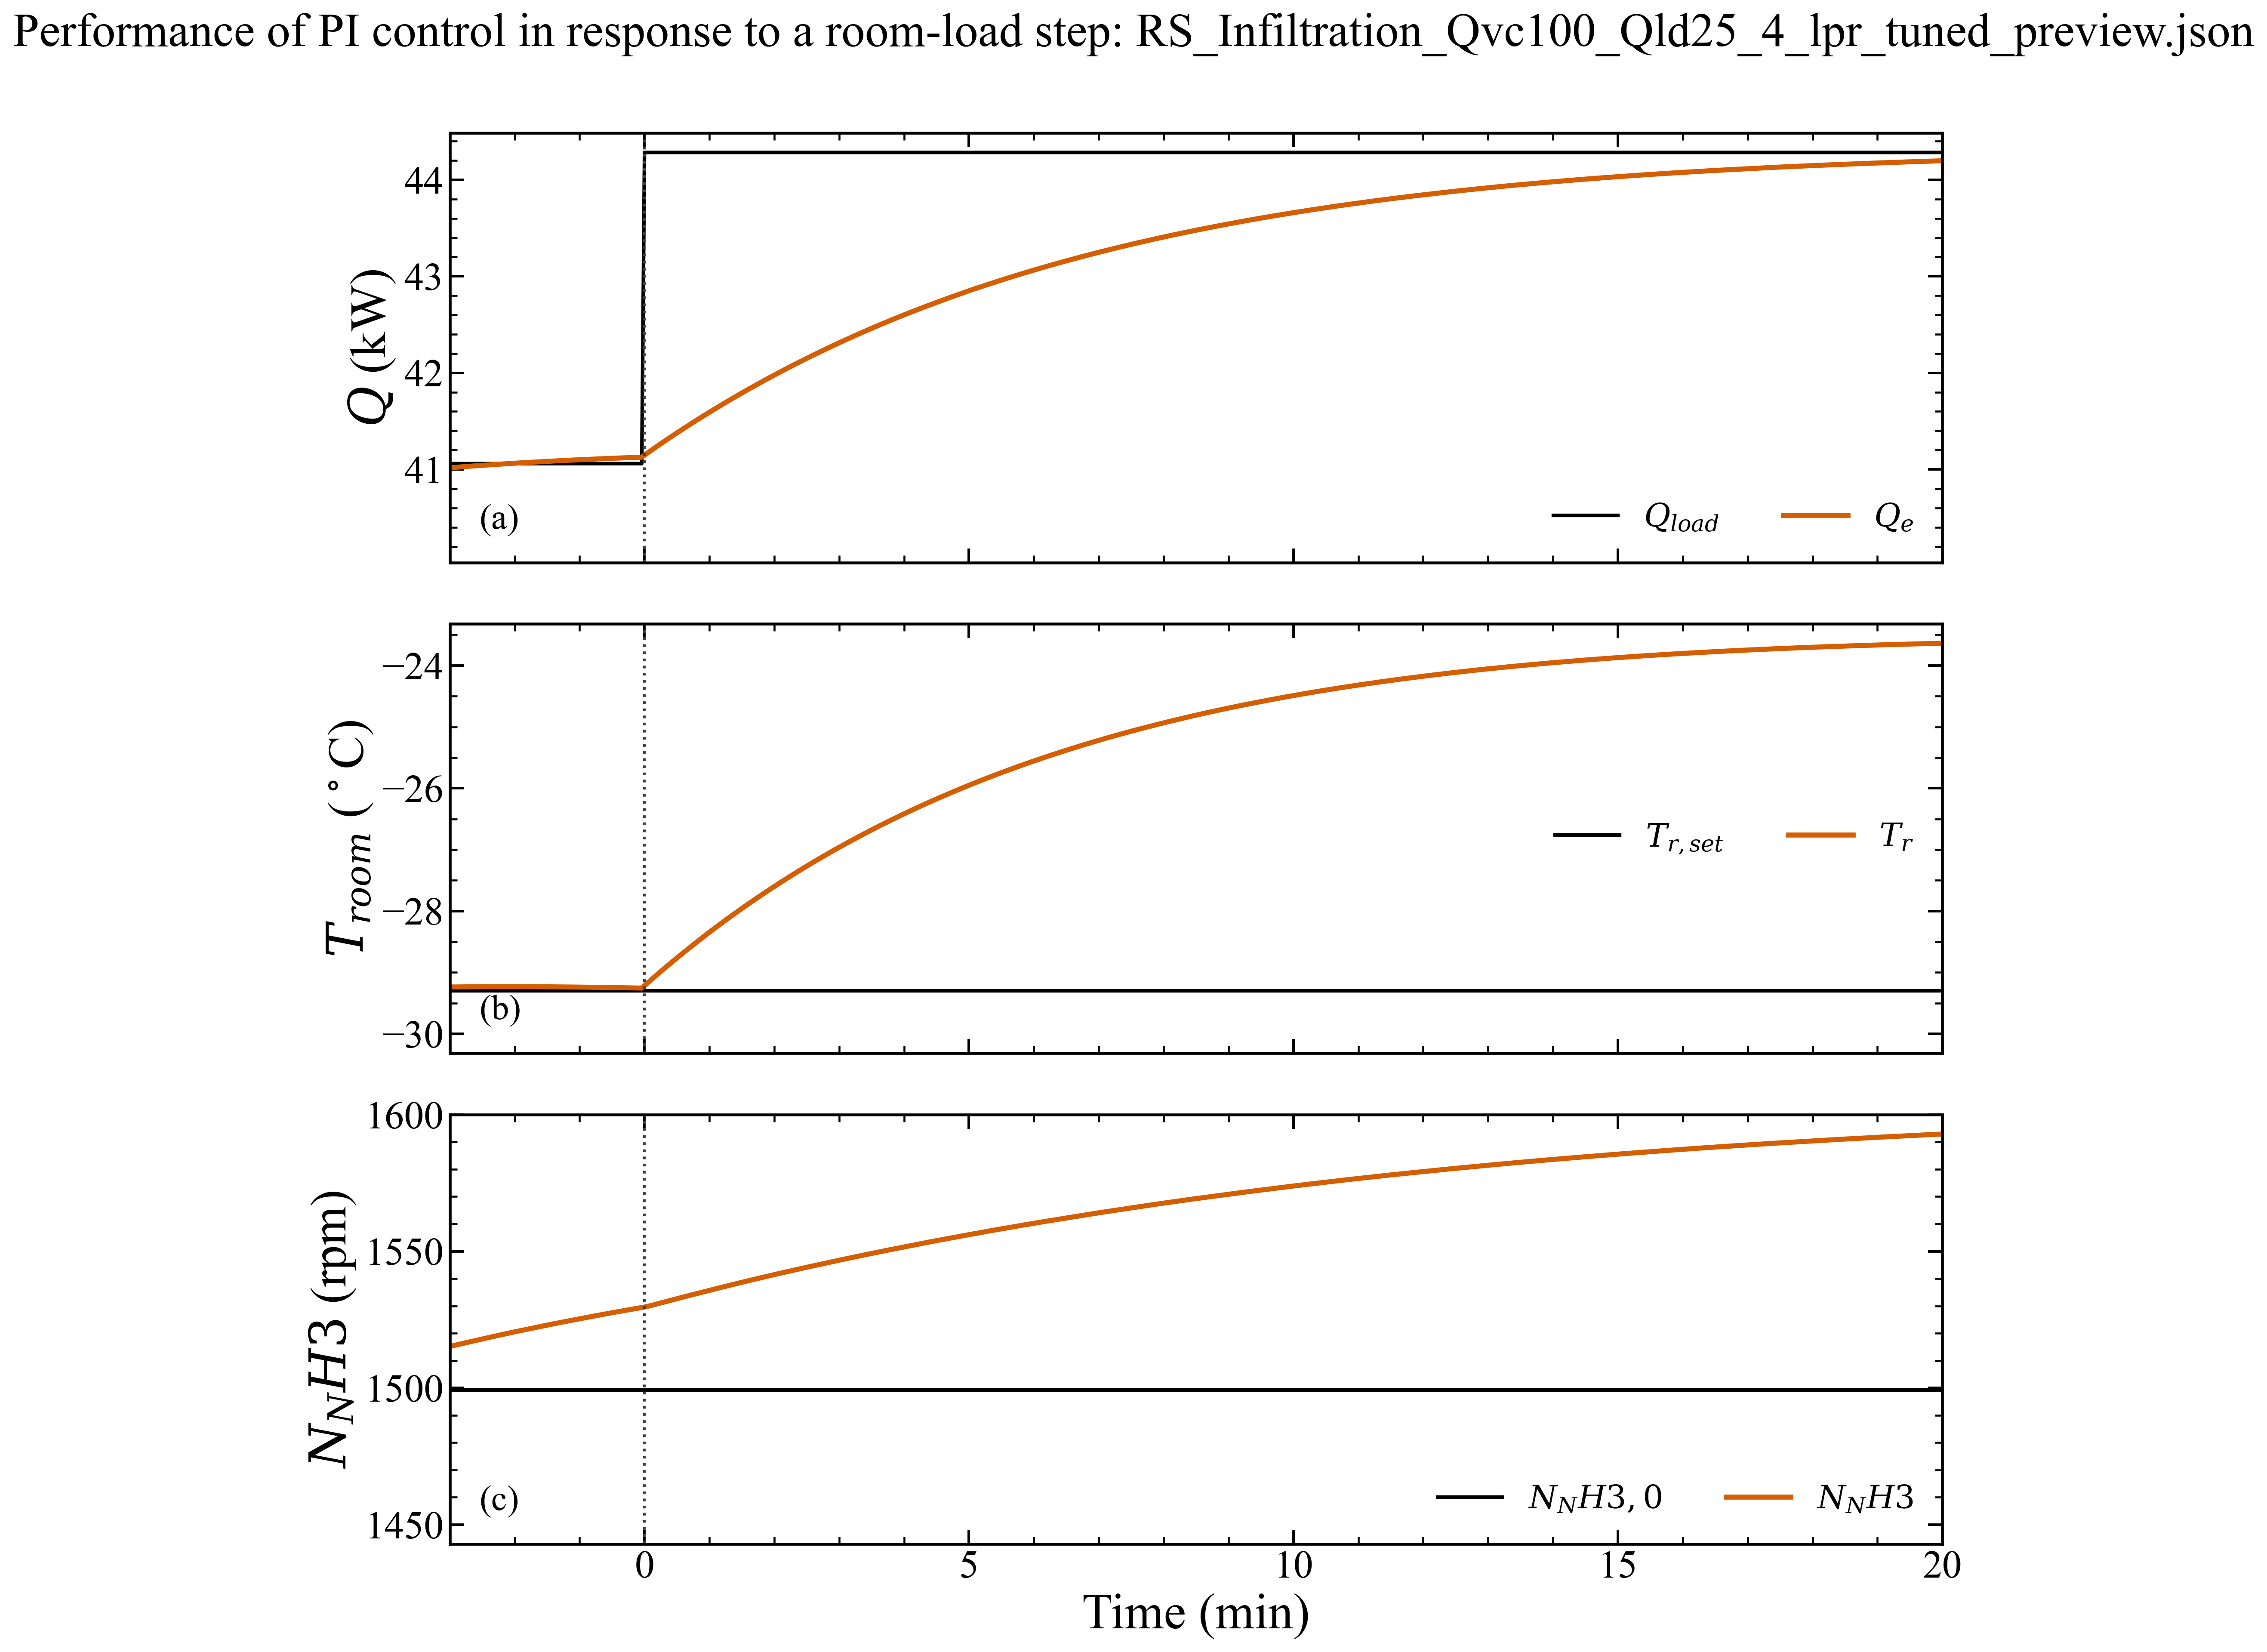

The data file committed next to this chart (first rows):
time_s, room_c, dock_c, sink_c, t2_c, t3_c, t4_c, t5_c, t6_c, t7_c, tevap_c, tcond_c, q_room_w, q_dock_w, q_dock_external_w, q_useful_w, q_cascade_w, q_cascade_refrigerant_w, q_dock_refrigerant_w, q_evap_total_w, q_evap_load_requested_w, q_map_capacity_balance_error_w, q_cond_w, refrigerant_q_condenser_stage_w
0.0, -30.0, 5.0, 35.0, 24.63, 5.0, -26.5, -40, 1.5, -5, -5.0, 40.0, 41060, 25750, 25750, 66810, 77223, 73357, 25750, 99107, 99107, 99107, 125165, 120662
2.5, -29.99, 4.99, 35, 25.73, 6.119, -26.38, -39.89, 2.508, -5.202, -5.202, 39.94, 40274, 26245, 26245, 66518, 76454, 75699, 26245, 101944, 101944, 101944, 127908, 123431
5.0, -29.98, 4.98, 34.99, 25.77, 6.16, -26.37, -39.88, 2.546, -5.193, -5.193, 39.95, 40250, 26197, 26197, 66448, 76430, 75982, 26197, 102180, 102180, 102180, 128200, 123742
7.5, -29.97, 4.972, 34.99, 25.8, 6.182, -26.35, -39.86, 2.566, -5.192, -5.192, 39.96, 40240, 26172, 26172, 66412, 76419, 76169, 26172, 102341, 102341, 102341, 128409, 123966
10.0, -29.96, 4.963, 34.99, 25.81, 6.193, -26.34, -39.86, 2.578, -5.194, -5.194, 39.97, 40237, 26154, 26154, 66392, 76414, 76283, 26154, 102437, 102437, 102437, 128536, 124105
12.5, -29.95, 4.955, 34.99, 25.82, 6.198, -26.33, -39.85, 2.583, -5.197, -5.197, 39.97, 40239, 26142, 26142, 66381, 76415, 76354, 26142, 102495, 102495, 102495, 128616, 124196
15.0, -29.94, 4.947, 34.99, 25.82, 6.199, -26.33, -39.84, 2.585, -5.201, -5.201, 39.97, 40244, 26132, 26132, 66376, 76418, 76398, 26132, 102530, 102530, 102530, 128667, 124257
17.5, -29.93, 4.939, 34.99, 25.82, 6.198, -26.32, -39.83, 2.585, -5.206, -5.206, 39.97, 40250, 26124, 26124, 66374, 76422, 76427, 26124, 102551, 102551, 102551, 128701, 124299
20.0, -29.92, 4.932, 34.99, 25.82, 6.195, -26.31, -39.82, 2.583, -5.211, -5.211, 39.98, 40257, 26118, 26118, 66375, 76428, 76447, 26118, 102565, 102565, 102565, 128725, 124332
22.5, -29.91, 4.924, 34.99, 25.81, 6.192, -26.3, -39.81, 2.581, -5.217, -5.217, 39.98, 40264, 26112, 26112, 66376, 76433, 76461, 26112, 102573, 102573, 102573, 128742, 124358
25.0, -29.9, 4.917, 34.99, 25.81, 6.188, -26.29, -39.81, 2.579, -5.222, -5.222, 39.98, 40272, 26107, 26107, 66379, 76440, 76472, 26107, 102579, 102579, 102579, 128757, 124380
27.5, -29.89, 4.909, 34.99, 25.81, 6.184, -26.28, -39.8, 2.576, -5.227, -5.227, 39.98, 40280, 26102, 26102, 66382, 76446, 76482, 26102, 102584, 102584, 102584, 128770, 124400
30.0, -29.88, 4.902, 34.99, 25.8, 6.179, -26.27, -39.79, 2.574, -5.233, -5.233, 39.98, 40288, 26097, 26097, 66385, 76452, 76490, 26097, 102587, 102587, 102587, 128781, 124419
32.5, -29.87, 4.895, 34.99, 25.8, 6.175, -26.27, -39.78, 2.571, -5.238, -5.238, 39.98, 40296, 26093, 26093, 66389, 76458, 76497, 26093, 102590, 102590, 102590, 128792, 124437
35.0, -29.86, 4.888, 34.99, 25.8, 6.171, -26.26, -39.77, 2.568, -5.244, -5.244, 39.98, 40304, 26089, 26089, 66393, 76465, 76504, 26089, 102593, 102593, 102593, 128803, 124455
37.5, -29.85, 4.881, 34.99, 25.79, 6.166, -26.25, -39.77, 2.564, -5.249, -5.249, 39.98, 40312, 26085, 26085, 66397, 76471, 76511, 26085, 102596, 102596, 102596, 128812, 124471
40.0, -29.84, 4.874, 34.99, 25.79, 6.162, -26.24, -39.76, 2.561, -5.255, -5.255, 39.98, 40320, 26081, 26081, 66401, 76478, 76516, 26081, 102597, 102597, 102597, 128821, 124486
42.5, -29.83, 4.867, 34.99, 25.79, 6.158, -26.23, -39.75, 2.559, -5.26, -5.26, 39.98, 40327, 26077, 26077, 66405, 76484, 76522, 26077, 102600, 102600, 102600, 128831, 124503
45.0, -29.82, 4.86, 34.99, 25.78, 6.153, -26.23, -39.75, 2.555, -5.265, -5.265, 39.98, 40335, 26074, 26074, 66409, 76490, 76529, 26074, 102603, 102603, 102603, 128842, 124520
47.5, -29.81, 4.854, 34.99, 25.78, 6.149, -26.22, -39.74, 2.553, -5.271, -5.271, 39.98, 40343, 26071, 26071, 66413, 76496, 76535, 26071, 102606, 102606, 102606, 128852, 124535
50.0, -29.81, 4.847, 34.99, 25.78, 6.144, -26.21, -39.73, 2.549, -5.276, -5.276, 39.99, 40351, 26068, 26068, 66418, 76502, 76542, 26068, 102609, 102609, 102609, 128863, 124552
52.5, -29.8, 4.841, 34.99, 25.77, 6.14, -26.2, -39.72, 2.546, -5.282, -5.282, 39.99, 40358, 26064, 26064, 66423, 76509, 76548, 26064, 102612, 102612, 102612, 128873, 124567
55.0, -29.79, 4.834, 34.99, 25.77, 6.136, -26.2, -39.72, 2.543, -5.287, -5.287, 39.99, 40366, 26061, 26061, 66427, 76515, 76553, 26061, 102615, 102615, 102615, 128883, 124582
57.5, -29.78, 4.828, 34.99, 25.77, 6.131, -26.19, -39.71, 2.54, -5.292, -5.292, 39.99, 40373, 26059, 26059, 66432, 76521, 76559, 26059, 102618, 102618, 102618, 128893, 124598
60.0, -29.77, 4.821, 34.99, 25.76, 6.127, -26.18, -39.7, 2.537, -5.298, -5.298, 39.99, 40381, 26056, 26056, 66437, 76527, 76565, 26056, 102621, 102621, 102621, 128903, 124613
62.5, -29.76, 4.815, 34.99, 25.76, 6.123, -26.17, -39.7, 2.534, -5.303, -5.303, 39.99, 40388, 26053, 26053, 66441, 76533, 76570, 26053, 102623, 102623, 102623, 128913, 124628
65.0, -29.75, 4.809, 34.99, 25.76, 6.118, -26.17, -39.69, 2.531, -5.308, -5.308, 39.99, 40395, 26051, 26051, 66446, 76539, 76576, 26051, 102627, 102627, 102627, 128923, 124643
67.5, -29.75, 4.802, 34.99, 25.75, 6.114, -26.16, -39.68, 2.528, -5.313, -5.313, 39.99, 40403, 26048, 26048, 66451, 76544, 76582, 26048, 102630, 102630, 102630, 128934, 124658
70.0, -29.74, 4.796, 34.99, 25.75, 6.11, -26.15, -39.68, 2.525, -5.319, -5.319, 39.99, 40410, 26046, 26046, 66456, 76550, 76588, 26046, 102634, 102634, 102634, 128944, 124673
72.5, -29.73, 4.79, 34.99, 25.75, 6.106, -26.15, -39.67, 2.522, -5.324, -5.324, 39.99, 40417, 26043, 26043, 66460, 76556, 76594, 26043, 102637, 102637, 102637, 128955, 124687
75.0, -29.72, 4.784, 34.99, 25.74, 6.101, -26.14, -39.67, 2.519, -5.329, -5.329, 39.99, 40424, 26041, 26041, 66465, 76562, 76599, 26041, 102641, 102641, 102641, 128966, 124702
77.5, -29.71, 4.778, 34.99, 25.74, 6.097, -26.13, -39.66, 2.516, -5.334, -5.334, 39.99, 40431, 26039, 26039, 66470, 76568, 76605, 26039, 102644, 102644, 102644, 128976, 124716
80.0, -29.71, 4.772, 35, 25.74, 6.093, -26.13, -39.65, 2.513, -5.339, -5.339, 39.99, 40438, 26037, 26037, 66475, 76573, 76610, 26037, 102647, 102647, 102647, 128986, 124730
82.5, -29.7, 4.766, 35, 25.73, 6.089, -26.12, -39.65, 2.51, -5.344, -5.344, 40, 40445, 26035, 26035, 66480, 76579, 76616, 26035, 102651, 102651, 102651, 128996, 124745
85.0, -29.69, 4.76, 35, 25.73, 6.084, -26.11, -39.64, 2.507, -5.35, -5.35, 40, 40452, 26033, 26033, 66485, 76585, 76621, 26033, 102655, 102655, 102655, 129007, 124759
87.5, -29.68, 4.754, 35, 25.73, 6.08, -26.11, -39.64, 2.504, -5.355, -5.355, 40, 40459, 26031, 26031, 66490, 76590, 76627, 26031, 102658, 102658, 102658, 129017, 124772
90.0, -29.68, 4.749, 35, 25.73, 6.076, -26.1, -39.63, 2.501, -5.36, -5.36, 40, 40465, 26029, 26029, 66495, 76595, 76633, 26029, 102662, 102662, 102662, 129028, 124787
92.5, -29.67, 4.743, 35, 25.72, 6.072, -26.1, -39.62, 2.498, -5.365, -5.365, 40, 40472, 26028, 26028, 66500, 76601, 76638, 26028, 102666, 102666, 102666, 129039, 124800
95.0, -29.66, 4.737, 35, 25.72, 6.068, -26.09, -39.62, 2.495, -5.37, -5.37, 40, 40479, 26026, 26026, 66505, 76607, 76643, 26026, 102669, 102669, 102669, 129049, 124813
97.5, -29.65, 4.731, 35, 25.71, 6.063, -26.08, -39.61, 2.491, -5.375, -5.375, 40, 40486, 26024, 26024, 66510, 76612, 76648, 26024, 102673, 102673, 102673, 129059, 124826
100.0, -29.65, 4.726, 35, 25.71, 6.059, -26.08, -39.61, 2.488, -5.38, -5.38, 40, 40492, 26023, 26023, 66515, 76618, 76653, 26023, 102676, 102676, 102676, 129068, 124839
102.5, -29.64, 4.72, 35, 25.71, 6.055, -26.07, -39.6, 2.486, -5.385, -5.385, 40, 40499, 26021, 26021, 66520, 76623, 76659, 26021, 102680, 102680, 102680, 129079, 124852
105.0, -29.63, 4.714, 35, 25.71, 6.051, -26.07, -39.6, 2.483, -5.39, -5.39, 40, 40505, 26019, 26019, 66525, 76628, 76664, 26019, 102684, 102684, 102684, 129089, 124866
107.5, -29.63, 4.709, 35, 25.7, 6.047, -26.06, -39.59, 2.48, -5.395, -5.395, 40, 40512, 26018, 26018, 66530, 76633, 76669, 26018, 102687, 102687, 102687, 129100, 124879
110.0, -29.62, 4.703, 35, 25.7, 6.043, -26.05, -39.59, 2.477, -5.4, -5.4, 40, 40518, 26017, 26017, 66535, 76639, 76675, 26017, 102691, 102691, 102691, 129110, 124891
112.5, -29.61, 4.698, 35, 25.7, 6.039, -26.05, -39.58, 2.474, -5.405, -5.405, 40.01, 40524, 26015, 26015, 66540, 76644, 76680, 26015, 102695, 102695, 102695, 129121, 124904
115.0, -29.61, 4.692, 35, 25.69, 6.034, -26.04, -39.57, 2.47, -5.41, -5.41, 40.01, 40531, 26014, 26014, 66545, 76649, 76685, 26014, 102699, 102699, 102699, 129131, 124917
117.5, -29.6, 4.687, 35, 25.69, 6.031, -26.04, -39.57, 2.468, -5.415, -5.415, 40.01, 40537, 26012, 26012, 66549, 76654, 76690, 26012, 102702, 102702, 102702, 129140, 124928
120.0, -29.59, 4.681, 35, 25.69, 6.027, -26.03, -39.56, 2.464, -5.42, -5.42, 40.01, 40543, 26011, 26011, 66555, 76659, 76695, 26011, 102707, 102707, 102707, 129151, 124941
122.5, -29.59, 4.676, 35, 25.68, 6.023, -26.03, -39.56, 2.462, -5.425, -5.425, 40.01, 40549, 26010, 26010, 66559, 76664, 76700, 26010, 102710, 102710, 102710, 129161, 124953
125.0, -29.58, 4.671, 35, 25.68, 6.018, -26.02, -39.55, 2.458, -5.43, -5.43, 40.01, 40556, 26009, 26009, 66564, 76669, 76705, 26009, 102714, 102714, 102714, 129171, 124965
127.5, -29.57, 4.665, 35, 25.67, 6.014, -26.02, -39.55, 2.455, -5.435, -5.435, 40.01, 40562, 26008, 26008, 66569, 76675, 76710, 26008, 102717, 102717, 102717, 129181, 124976
130.0, -29.57, 4.66, 35, 25.67, 6.01, -26.01, -39.55, 2.452, -5.44, -5.44, 40.01, 40568, 26006, 26006, 66574, 76679, 76714, 26006, 102720, 102720, 102720, 129190, 124988
132.5, -29.56, 4.655, 35, 25.67, 6.006, -26.01, -39.54, 2.449, -5.445, -5.445, 40.01, 40574, 26005, 26005, 66579, 76684, 76719, 26005, 102725, 102725, 102725, 129201, 125000
135.0, -29.56, 4.649, 35, 25.67, 6.002, -26, -39.54, 2.446, -5.449, -5.449, 40.01, 40580, 26004, 26004, 66584, 76689, 76724, 26004, 102728, 102728, 102728, 129210, 125011
137.5, -29.55, 4.644, 35, 25.66, 5.998, -26, -39.53, 2.443, -5.454, -5.454, 40.01, 40586, 26003, 26003, 66588, 76694, 76729, 26003, 102732, 102732, 102732, 129220, 125023
140.0, -29.54, 4.639, 35, 25.66, 5.994, -25.99, -39.53, 2.44, -5.459, -5.459, 40.01, 40591, 26002, 26002, 66593, 76699, 76734, 26002, 102736, 102736, 102736, 129230, 125034
142.5, -29.54, 4.633, 35.01, 25.66, 5.99, -25.99, -39.52, 2.437, -5.464, -5.464, 40.01, 40597, 26001, 26001, 66598, 76704, 76738, 26001, 102739, 102739, 102739, 129240, 125045
145.0, -29.53, 4.628, 35.01, 25.65, 5.986, -25.98, -39.52, 2.434, -5.469, -5.469, 40.02, 40603, 26000, 26000, 66603, 76709, 76743, 26000, 102743, 102743, 102743, 129250, 125056
147.5, -29.53, 4.623, 35.01, 25.65, 5.982, -25.98, -39.51, 2.431, -5.473, -5.473, 40.02, 40609, 25999, 25999, 66607, 76713, 76748, 25999, 102747, 102747, 102747, 129259, 125067
... 661 more rows
